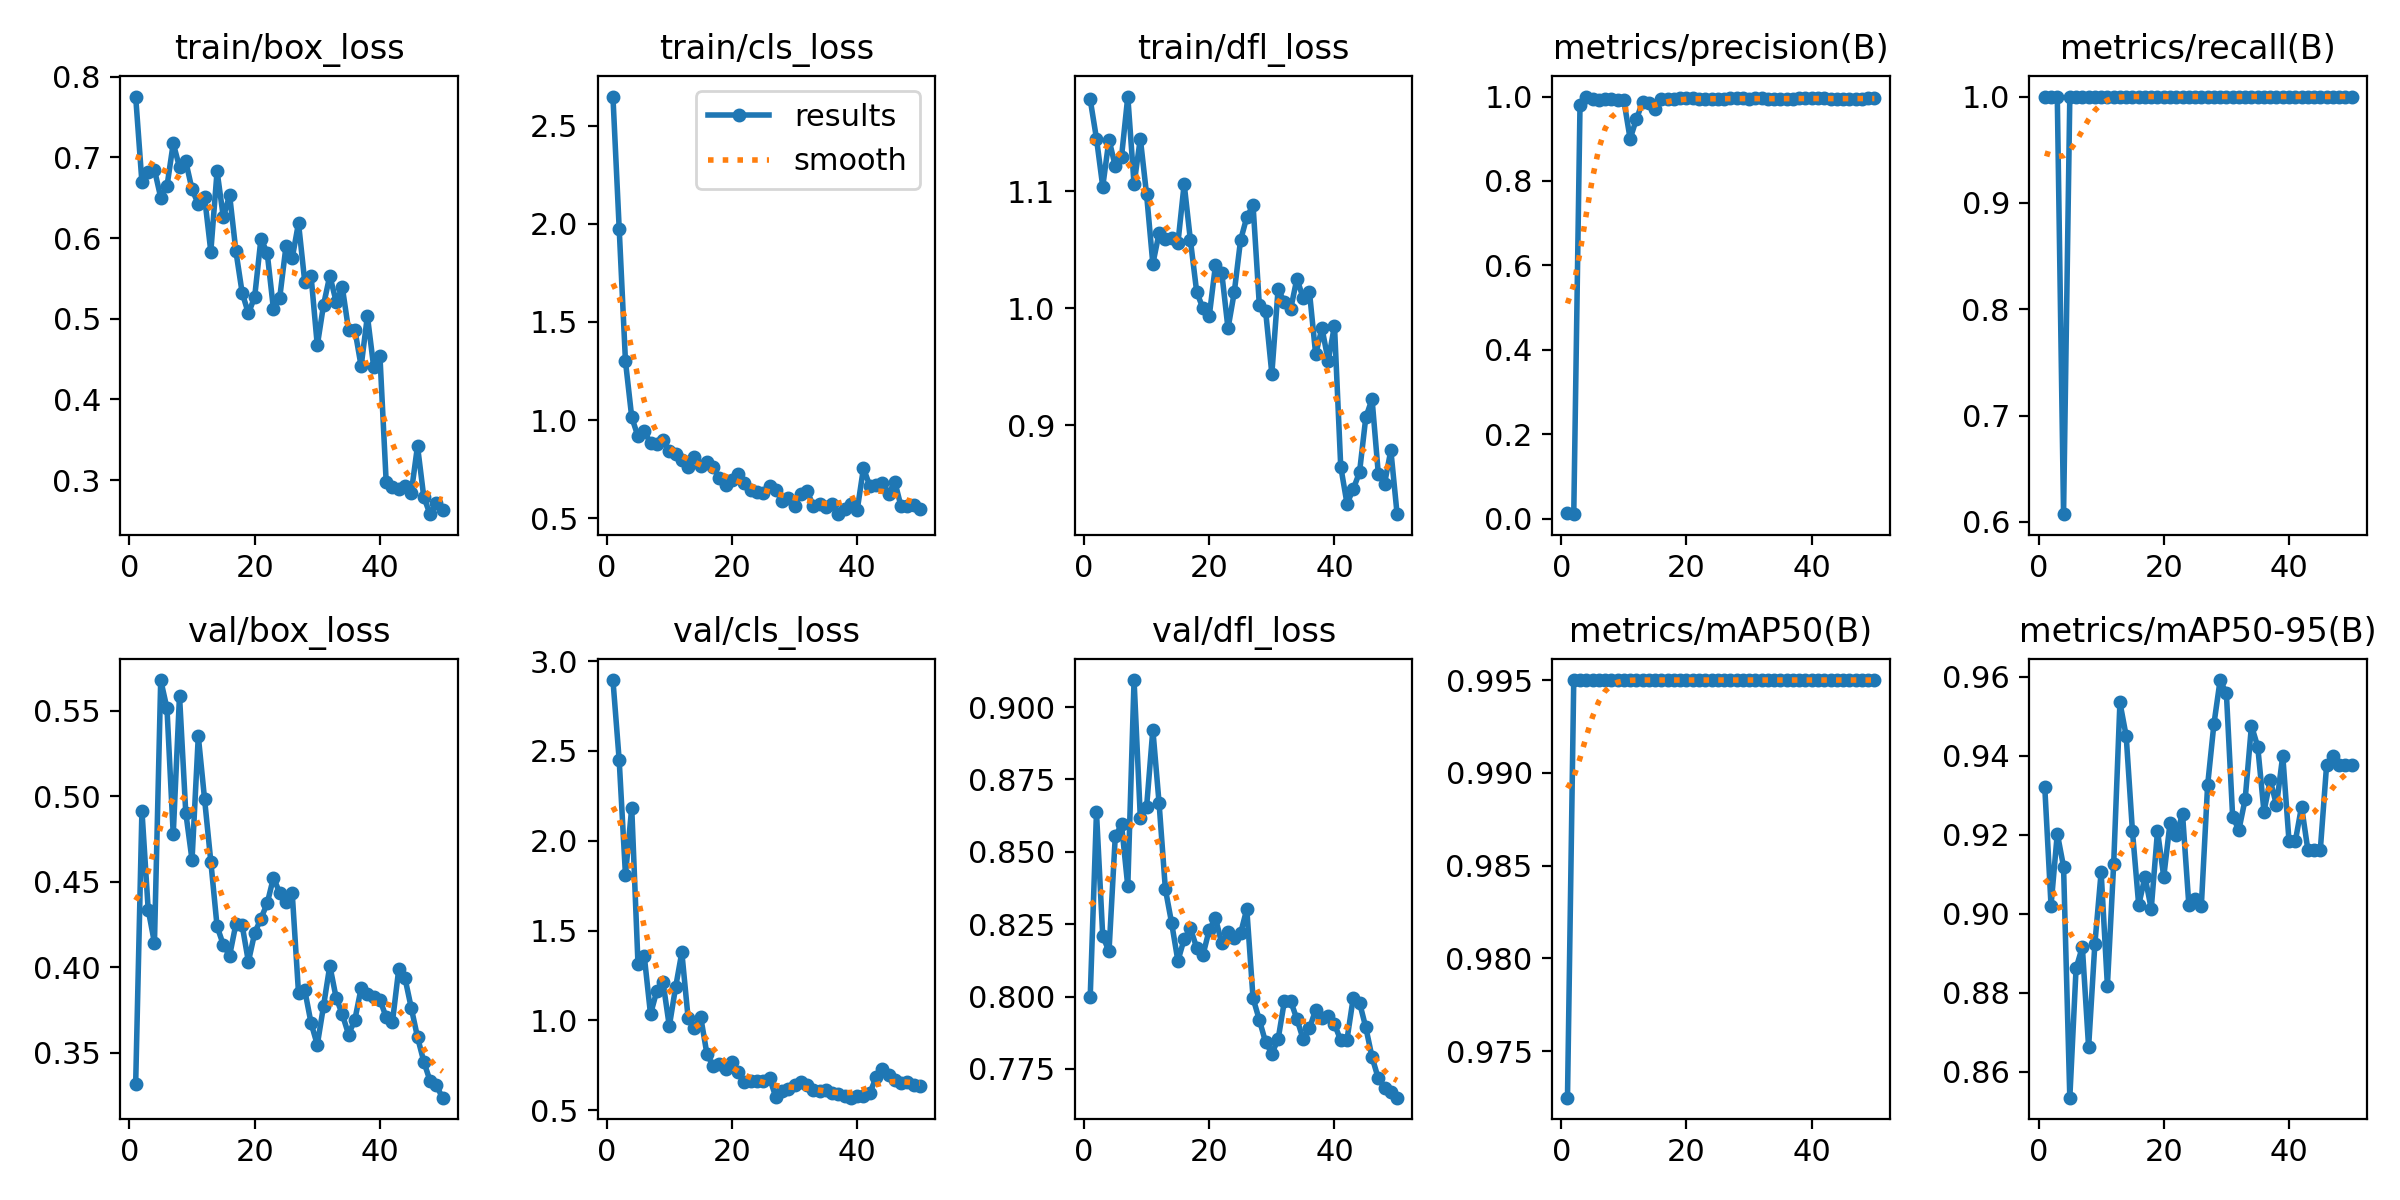

Values plotted in this chart, from the file beside it:
epoch, time, train/box_loss, train/cls_loss, train/dfl_loss, metrics/precision(B), metrics/recall(B), metrics/mAP50(B), metrics/mAP50-95(B), val/box_loss, val/cls_loss, val/dfl_loss, lr/pg0, lr/pg1, lr/pg2
1, 14.25, 0.7753, 2.649, 1.178, 0.01278, 1, 0.9725, 0.9321, 0.3315, 2.894, 0.7999, 0.0001334, 0.0001334, 0.0001334
2, 29.71, 0.6691, 1.975, 1.145, 0.01066, 1, 0.995, 0.9021, 0.4916, 2.447, 0.8637, 0.0002778, 0.0002778, 0.0002778
3, 41.99, 0.6821, 1.299, 1.104, 0.9804, 1, 0.995, 0.9203, 0.4336, 1.809, 0.8209, 0.0004163, 0.0004163, 0.0004163
4, 53.95, 0.6847, 1.014, 1.144, 1, 0.6072, 0.995, 0.9119, 0.4142, 2.183, 0.8156, 0.0005488, 0.0005488, 0.0005488
5, 64.81, 0.6502, 0.9165, 1.121, 0.9943, 1, 0.995, 0.8535, 0.5679, 1.313, 0.8553, 0.0006754, 0.0006754, 0.0006754
6, 76.81, 0.6642, 0.9431, 1.129, 0.9926, 1, 0.995, 0.8862, 0.5514, 1.359, 0.8594, 0.000796, 0.000796, 0.000796
7, 89.64, 0.7174, 0.882, 1.181, 0.9947, 1, 0.995, 0.8916, 0.4776, 1.034, 0.8381, 0.0009108, 0.0009108, 0.0009108
8, 102.4, 0.6879, 0.8794, 1.106, 0.9937, 1, 0.995, 0.8662, 0.5588, 1.164, 0.9093, 0.00102, 0.00102, 0.00102
9, 114.3, 0.695, 0.8962, 1.145, 0.9919, 1, 0.995, 0.8924, 0.4904, 1.211, 0.8618, 0.001122, 0.001122, 0.001122
10, 125.6, 0.6603, 0.8414, 1.097, 0.9907, 1, 0.995, 0.9105, 0.4627, 0.9678, 0.8654, 0.001219, 0.001219, 0.001219
11, 137.4, 0.6421, 0.8262, 1.038, 0.8999, 1, 0.995, 0.8818, 0.5351, 1.183, 0.8922, 0.00131, 0.00131, 0.00131
12, 149.1, 0.6509, 0.797, 1.064, 0.9464, 1, 0.995, 0.9125, 0.4984, 1.379, 0.8667, 0.001304, 0.001304, 0.001304
13, 161.2, 0.5832, 0.7608, 1.059, 0.9871, 1, 0.995, 0.9535, 0.4617, 1.013, 0.8371, 0.001271, 0.001271, 0.001271
14, 173.8, 0.6829, 0.8128, 1.06, 0.9845, 1, 0.995, 0.945, 0.4238, 0.96, 0.8254, 0.001238, 0.001238, 0.001238
15, 186.1, 0.6257, 0.7667, 1.056, 0.971, 1, 0.995, 0.9209, 0.413, 1.021, 0.8123, 0.001205, 0.001205, 0.001205
16, 197.9, 0.6533, 0.7867, 1.106, 0.9942, 1, 0.995, 0.9022, 0.4067, 0.8143, 0.8198, 0.001172, 0.001172, 0.001172
17, 210.3, 0.584, 0.7592, 1.058, 0.9951, 1, 0.995, 0.9094, 0.4251, 0.7448, 0.8235, 0.001139, 0.001139, 0.001139
18, 223.1, 0.5324, 0.703, 1.014, 0.9951, 1, 0.995, 0.9012, 0.4245, 0.7554, 0.8169, 0.001106, 0.001106, 0.001106
19, 236.1, 0.5066, 0.6701, 1, 0.9954, 1, 0.995, 0.9209, 0.4031, 0.7302, 0.8144, 0.001073, 0.001073, 0.001073
20, 249.4, 0.527, 0.6945, 0.9931, 0.9958, 1, 0.995, 0.9093, 0.4199, 0.7702, 0.823, 0.00104, 0.00104, 0.00104
21, 262.4, 0.599, 0.7269, 1.037, 0.9958, 1, 0.995, 0.9229, 0.4284, 0.7121, 0.8271, 0.001007, 0.001007, 0.001007
22, 276.9, 0.5817, 0.6785, 1.03, 0.995, 1, 0.995, 0.92, 0.4372, 0.6578, 0.8184, 0.0009739, 0.0009739, 0.0009739
23, 292.3, 0.5119, 0.6407, 0.9828, 0.9943, 1, 0.995, 0.9252, 0.4523, 0.6635, 0.8223, 0.0009409, 0.0009409, 0.0009409
24, 306.1, 0.526, 0.6329, 1.014, 0.9937, 1, 0.995, 0.9023, 0.4434, 0.6607, 0.8201, 0.0009078, 0.0009078, 0.0009078
25, 320, 0.5898, 0.6272, 1.058, 0.9938, 1, 0.995, 0.9036, 0.438, 0.6604, 0.8218, 0.0008748, 0.0008748, 0.0008748
26, 333.7, 0.5753, 0.6645, 1.078, 0.9947, 1, 0.995, 0.902, 0.4431, 0.6788, 0.8302, 0.0008418, 0.0008418, 0.0008418
27, 347.4, 0.6186, 0.6453, 1.088, 0.9957, 1, 0.995, 0.9325, 0.3849, 0.5744, 0.7994, 0.0008088, 0.0008088, 0.0008088
28, 360.6, 0.5456, 0.5867, 1.003, 0.9957, 1, 0.995, 0.9479, 0.3865, 0.6047, 0.7919, 0.0007758, 0.0007758, 0.0007758
29, 373.9, 0.5535, 0.6025, 0.998, 0.9955, 1, 0.995, 0.9591, 0.3673, 0.6193, 0.7843, 0.0007428, 0.0007428, 0.0007428
30, 387.5, 0.4669, 0.5618, 0.9441, 0.9953, 1, 0.995, 0.9557, 0.3545, 0.6378, 0.7803, 0.0007098, 0.0007098, 0.0007098
31, 401.2, 0.5172, 0.6242, 1.017, 0.9955, 1, 0.995, 0.9245, 0.3773, 0.6554, 0.7852, 0.0006768, 0.0006768, 0.0006768
32, 414.9, 0.5535, 0.6373, 1.005, 0.9955, 1, 0.995, 0.9212, 0.4009, 0.6397, 0.7984, 0.0006438, 0.0006438, 0.0006438
33, 428.4, 0.5213, 0.5626, 0.9992, 0.9942, 1, 0.995, 0.929, 0.3822, 0.6103, 0.7984, 0.0006108, 0.0006108, 0.0006108
34, 442, 0.5389, 0.5722, 1.025, 0.9935, 1, 0.995, 0.9476, 0.3723, 0.6082, 0.7922, 0.0005778, 0.0005778, 0.0005778
35, 455.2, 0.4858, 0.5585, 1.009, 0.995, 1, 0.995, 0.9423, 0.3605, 0.6133, 0.7853, 0.0005448, 0.0005448, 0.0005448
36, 469.4, 0.4863, 0.5694, 1.014, 0.9953, 1, 0.995, 0.9258, 0.3692, 0.5946, 0.789, 0.0005118, 0.0005118, 0.0005118
37, 482.5, 0.4411, 0.5198, 0.9607, 0.9953, 1, 0.995, 0.9338, 0.3876, 0.5877, 0.7954, 0.0004788, 0.0004788, 0.0004788
38, 495.6, 0.5035, 0.5438, 0.9832, 0.9955, 1, 0.995, 0.9275, 0.3845, 0.5802, 0.7925, 0.0004458, 0.0004458, 0.0004458
39, 508.7, 0.4405, 0.5739, 0.9551, 0.9955, 1, 0.995, 0.94, 0.3827, 0.5697, 0.7932, 0.0004127, 0.0004127, 0.0004127
40, 523.2, 0.4542, 0.5402, 0.9852, 0.9956, 1, 0.995, 0.9183, 0.3809, 0.5778, 0.7904, 0.0003797, 0.0003797, 0.0003797
41, 537.1, 0.2975, 0.7549, 0.8649, 0.9955, 1, 0.995, 0.9183, 0.3707, 0.5778, 0.7849, 0.0003467, 0.0003467, 0.0003467
42, 549.9, 0.2918, 0.665, 0.8332, 0.9954, 1, 0.995, 0.9271, 0.3679, 0.5932, 0.7851, 0.0003137, 0.0003137, 0.0003137
43, 562.5, 0.2892, 0.6664, 0.8456, 0.9951, 1, 0.995, 0.9162, 0.3987, 0.6821, 0.7996, 0.0002807, 0.0002807, 0.0002807
44, 575.7, 0.2923, 0.6796, 0.8601, 0.9941, 1, 0.995, 0.9162, 0.3935, 0.7283, 0.7979, 0.0002477, 0.0002477, 0.0002477
45, 588.2, 0.2842, 0.6232, 0.9068, 0.9949, 1, 0.995, 0.9162, 0.3762, 0.6935, 0.7893, 0.0002147, 0.0002147, 0.0002147
46, 601.3, 0.3424, 0.6855, 0.9226, 0.9951, 1, 0.995, 0.9376, 0.359, 0.6664, 0.7791, 0.0001817, 0.0001817, 0.0001817
47, 614, 0.2792, 0.5597, 0.8587, 0.9952, 1, 0.995, 0.94, 0.3448, 0.654, 0.7717, 0.0001487, 0.0001487, 0.0001487
48, 626.7, 0.2579, 0.5592, 0.8504, 0.9953, 1, 0.995, 0.9376, 0.3335, 0.6548, 0.7686, 0.0001157, 0.0001157, 0.0001157
49, 639.4, 0.2721, 0.5659, 0.8789, 0.9955, 1, 0.995, 0.9376, 0.3307, 0.6422, 0.7669, 8.26832e-05, 8.26832e-05, 8.26832e-05
50, 652.3, 0.2628, 0.5442, 0.8243, 0.9955, 1, 0.995, 0.9376, 0.3236, 0.634, 0.7651, 4.96766e-05, 4.96766e-05, 4.96766e-05
